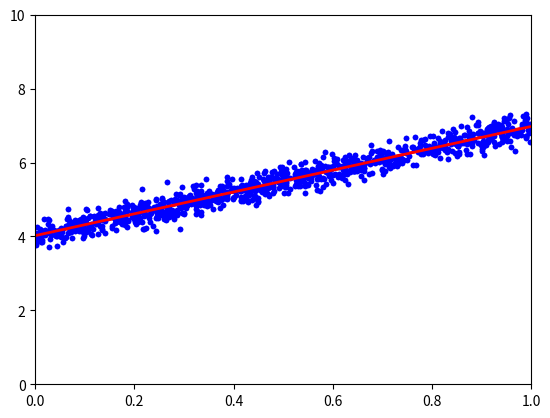

Write the Python code that produced this figure.
# To support both python 2 and python 3
from __future__ import division, print_function, unicode_literals
import numpy as np 
import matplotlib
import matplotlib.pyplot as plt
np.random.seed(2)
#libraries

X = np.random.rand(1000, 1) #array 1000*1, values in range [0,1]
y = 4 + 3 * X + .2*np.random.randn(1000, 1) # noise added #randn values have mean of 0 and standard deviation of 1

# Building Xbar 
one = np.ones((X.shape[0],1)) #array (1000,1) filled with ones
Xbar = np.concatenate((one, X), axis = 1) #columns concatenate
A = np.dot(Xbar.T, Xbar) #np.dot = matrix multiplication; .T = maxtrix transpose
b = np.dot(Xbar.T, y)
w_lr = np.dot(np.linalg.pinv(A), b)  #linear regression formula
print('Solution found by formula: w = ',w_lr.T)

# Display result
w = w_lr
w_0 = w[0][0]
w_1 = w[1][0]
x0 = np.linspace(0, 1, 2, endpoint=True) #create space to display result
y0 = w_0 + w_1*x0

# Draw the fitting line 
plt.plot(X.T, y.T, 'b.')     # data ? .T
plt.plot(x0, y0, 'r', linewidth = 2)   # the fitting line
plt.axis([0, 1, 0, 10])
plt.show()

def grad(w):
    N = Xbar.shape[0]
    return 1/N * Xbar.T.dot(Xbar.dot(w) - y) #gradient formula

def cost(w):
    N = Xbar.shape[0]
    return .5/N*np.linalg.norm(y - Xbar.dot(w), 2)**2;
def numerical_grad(w, cost):
    eps = 1e-4
    g = np.zeros_like(w)
    for i in range(len(w)):
        w_p = w.copy()
        w_n = w.copy()
        w_p[i] += eps 
        w_n[i] -= eps
        g[i] = (cost(w_p) - cost(w_n))/(2*eps) #widely used approximation
    return g 

def check_grad(w, cost, grad): #ktra dao ham tinh dc vs numerical grad
    w = np.random.rand(w.shape[0], w.shape[1])
    grad1 = grad(w)
    grad2 = numerical_grad(w, cost)
    return True if np.linalg.norm(grad1 - grad2) < 1e-6 else False 

print( 'Checking gradient...', check_grad(np.random.rand(2, 1), cost, grad))

def myGD(w_init, grad, eta):
    w = [w_init]
    for it in range(100):
        w_new = w[-1] - eta*grad(w[-1]) 
        if np.linalg.norm(grad(w_new))/len(w_new) < 1e-3: #formula
            break 
        w.append(w_new)
    return (w, it) 
#luu lai mang w hoi vo nghia khi ma chi dung phan tu cuoi cung..
w_init = np.array([[2], [1]])
(w1, it1) = myGD(w_init, grad, 1)


print('Solution found by GD: w = ', w1[-1].T, ',\nafter %d iterations.' %(it1+1))

w = w1[-1].T;
w_0 = w[0][0]
w_1 = w[0][1]
x0 = np.linspace(0, 1, 2, endpoint=True) #create space to display result
y0 = w_0 + w_1*x0

# Draw the fitting line 
plt.plot(X.T, y.T, 'b.')     # data ? .T
plt.plot(x0, y0, 'r', linewidth = 2)   # the fitting line
plt.axis([0, 1, 0, 10])
plt.show()
